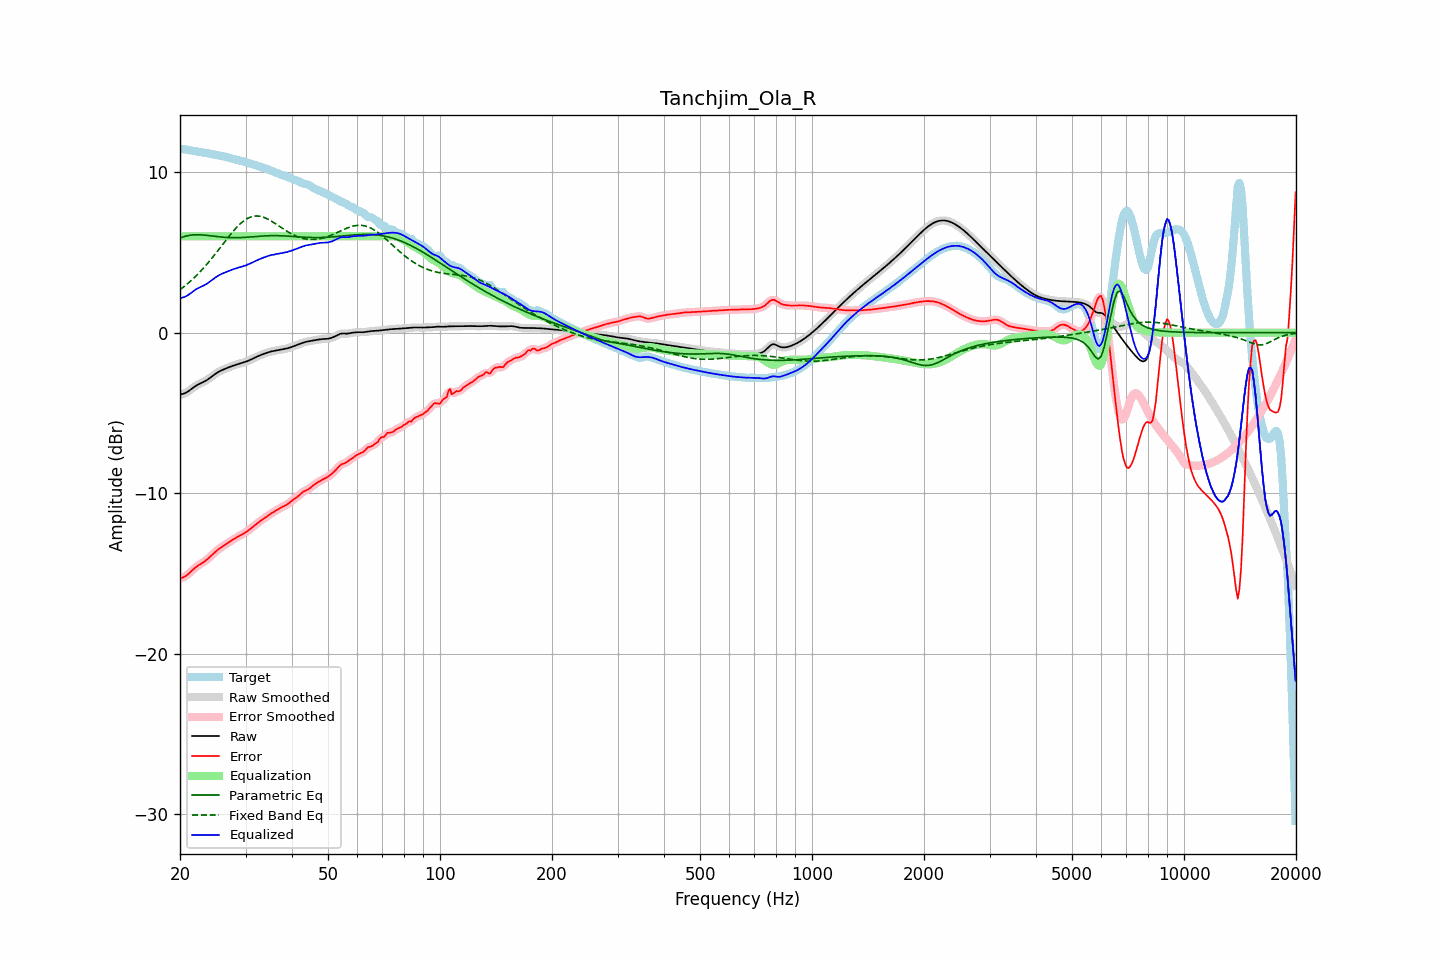

The table this chart was drawn from, first rows:
frequency, raw, error, smoothed, error_smoothed, equalization, parametric_eq, fixed_band_eq, equalized_raw, equalized_smoothed, target
20.00, -3.86, -15.31, -3.85, -15.31, 6.00, 5.89, 2.68, 2.14, 2.15, 11.45
20.20, -3.83, -15.27, -3.84, -15.27, 6.00, 5.93, 2.75, 2.17, 2.16, 11.44
20.40, -3.80, -15.23, -3.81, -15.23, 6.00, 5.97, 2.83, 2.20, 2.19, 11.43
20.61, -3.77, -15.18, -3.77, -15.18, 6.00, 6.00, 2.91, 2.23, 2.23, 11.41
20.81, -3.72, -15.12, -3.72, -15.12, 6.00, 6.02, 2.99, 2.28, 2.28, 11.40
21.02, -3.66, -15.04, -3.66, -15.04, 6.00, 6.04, 3.08, 2.34, 2.34, 11.38
21.23, -3.59, -14.95, -3.59, -14.95, 6.00, 6.06, 3.16, 2.41, 2.41, 11.36
21.44, -3.51, -14.86, -3.51, -14.86, 6.00, 6.08, 3.25, 2.49, 2.49, 11.34
21.66, -3.44, -14.76, -3.44, -14.76, 6.00, 6.09, 3.35, 2.56, 2.56, 11.33
21.87, -3.36, -14.67, -3.37, -14.67, 6.00, 6.09, 3.44, 2.64, 2.63, 11.31
22.09, -3.30, -14.59, -3.30, -14.59, 6.00, 6.10, 3.54, 2.70, 2.70, 11.29
22.31, -3.24, -14.52, -3.24, -14.52, 6.00, 6.10, 3.64, 2.76, 2.76, 11.28
22.54, -3.19, -14.45, -3.19, -14.45, 6.00, 6.10, 3.74, 2.81, 2.81, 11.26
22.76, -3.14, -14.39, -3.14, -14.39, 6.00, 6.09, 3.85, 2.86, 2.86, 11.25
22.99, -3.10, -14.33, -3.10, -14.33, 6.00, 6.09, 3.96, 2.90, 2.90, 11.23
23.22, -3.05, -14.26, -3.05, -14.26, 6.00, 6.08, 4.07, 2.95, 2.95, 11.21
23.45, -2.99, -14.19, -2.99, -14.19, 6.00, 6.07, 4.18, 3.01, 3.01, 11.19
23.69, -2.93, -14.11, -2.93, -14.11, 6.00, 6.06, 4.30, 3.07, 3.07, 11.17
23.92, -2.86, -14.02, -2.86, -14.02, 6.00, 6.05, 4.41, 3.14, 3.14, 11.16
24.16, -2.79, -13.93, -2.79, -13.93, 6.00, 6.04, 4.53, 3.21, 3.21, 11.14
24.40, -2.72, -13.83, -2.72, -13.83, 6.00, 6.02, 4.66, 3.28, 3.28, 11.12
24.65, -2.64, -13.74, -2.64, -13.74, 6.00, 6.01, 4.78, 3.36, 3.36, 11.10
24.89, -2.57, -13.65, -2.57, -13.65, 6.00, 6.00, 4.91, 3.43, 3.43, 11.08
25.14, -2.50, -13.56, -2.50, -13.56, 6.00, 5.99, 5.03, 3.50, 3.50, 11.06
25.39, -2.44, -13.48, -2.44, -13.48, 6.00, 5.97, 5.16, 3.56, 3.56, 11.04
25.65, -2.39, -13.41, -2.39, -13.41, 6.00, 5.96, 5.29, 3.61, 3.61, 11.02
25.91, -2.34, -13.34, -2.34, -13.34, 6.00, 5.95, 5.42, 3.66, 3.66, 11.00
26.16, -2.29, -13.27, -2.29, -13.27, 6.00, 5.94, 5.55, 3.71, 3.71, 10.98
26.43, -2.25, -13.21, -2.25, -13.21, 6.00, 5.94, 5.68, 3.75, 3.75, 10.96
26.69, -2.21, -13.14, -2.21, -13.14, 6.00, 5.93, 5.81, 3.79, 3.79, 10.93
26.96, -2.17, -13.07, -2.17, -13.07, 6.00, 5.92, 5.94, 3.83, 3.83, 10.91
27.23, -2.13, -13.01, -2.13, -13.01, 6.00, 5.92, 6.06, 3.87, 3.87, 10.88
27.50, -2.09, -12.94, -2.09, -12.94, 6.00, 5.92, 6.18, 3.91, 3.91, 10.85
27.77, -2.05, -12.88, -2.05, -12.88, 6.00, 5.91, 6.30, 3.95, 3.95, 10.82
28.05, -2.02, -12.82, -2.02, -12.82, 6.00, 5.91, 6.42, 3.98, 3.98, 10.80
28.33, -1.99, -12.76, -1.99, -12.76, 6.00, 5.91, 6.53, 4.01, 4.01, 10.77
28.62, -1.96, -12.71, -1.96, -12.71, 6.00, 5.92, 6.63, 4.04, 4.04, 10.75
28.90, -1.93, -12.66, -1.93, -12.65, 6.00, 5.92, 6.73, 4.07, 4.07, 10.72
29.19, -1.90, -12.60, -1.90, -12.60, 6.00, 5.92, 6.83, 4.10, 4.10, 10.70
29.48, -1.87, -12.54, -1.87, -12.54, 6.00, 5.93, 6.91, 4.13, 4.13, 10.67
29.78, -1.84, -12.48, -1.84, -12.48, 6.00, 5.93, 6.99, 4.16, 4.16, 10.64
30.08, -1.80, -12.42, -1.80, -12.42, 6.00, 5.94, 7.05, 4.20, 4.20, 10.61
30.38, -1.77, -12.35, -1.77, -12.35, 6.00, 5.95, 7.12, 4.23, 4.23, 10.58
30.68, -1.72, -12.28, -1.72, -12.28, 6.00, 5.95, 7.16, 4.28, 4.28, 10.55
30.99, -1.68, -12.20, -1.68, -12.20, 6.00, 5.96, 7.21, 4.32, 4.32, 10.52
31.30, -1.63, -12.12, -1.63, -12.12, 6.00, 5.97, 7.23, 4.37, 4.37, 10.49
31.61, -1.58, -12.04, -1.58, -12.04, 6.00, 5.98, 7.26, 4.42, 4.42, 10.46
31.93, -1.53, -11.95, -1.53, -11.96, 6.00, 5.99, 7.26, 4.47, 4.47, 10.42
32.24, -1.49, -11.88, -1.49, -11.88, 6.00, 6.00, 7.27, 4.51, 4.51, 10.39
32.57, -1.44, -11.80, -1.44, -11.80, 6.00, 6.00, 7.26, 4.56, 4.56, 10.36
32.89, -1.40, -11.73, -1.40, -11.73, 6.00, 6.01, 7.24, 4.60, 4.60, 10.32
33.22, -1.36, -11.65, -1.36, -11.65, 6.00, 6.02, 7.22, 4.64, 4.64, 10.29
33.55, -1.32, -11.58, -1.32, -11.58, 6.00, 6.02, 7.19, 4.68, 4.68, 10.26
33.89, -1.29, -11.51, -1.29, -11.51, 6.00, 6.03, 7.15, 4.71, 4.71, 10.23
34.23, -1.25, -11.44, -1.25, -11.44, 6.00, 6.03, 7.10, 4.75, 4.75, 10.19
34.57, -1.22, -11.37, -1.22, -11.37, 6.00, 6.04, 7.05, 4.78, 4.78, 10.16
34.92, -1.19, -11.30, -1.19, -11.31, 6.00, 6.04, 7.00, 4.81, 4.81, 10.12
35.27, -1.16, -11.24, -1.16, -11.24, 6.00, 6.04, 6.94, 4.84, 4.84, 10.08
35.62, -1.14, -11.18, -1.14, -11.18, 6.00, 6.04, 6.87, 4.86, 4.86, 10.03
35.97, -1.12, -11.12, -1.12, -11.12, 6.00, 6.04, 6.81, 4.88, 4.88, 9.99
... 635 more rows
